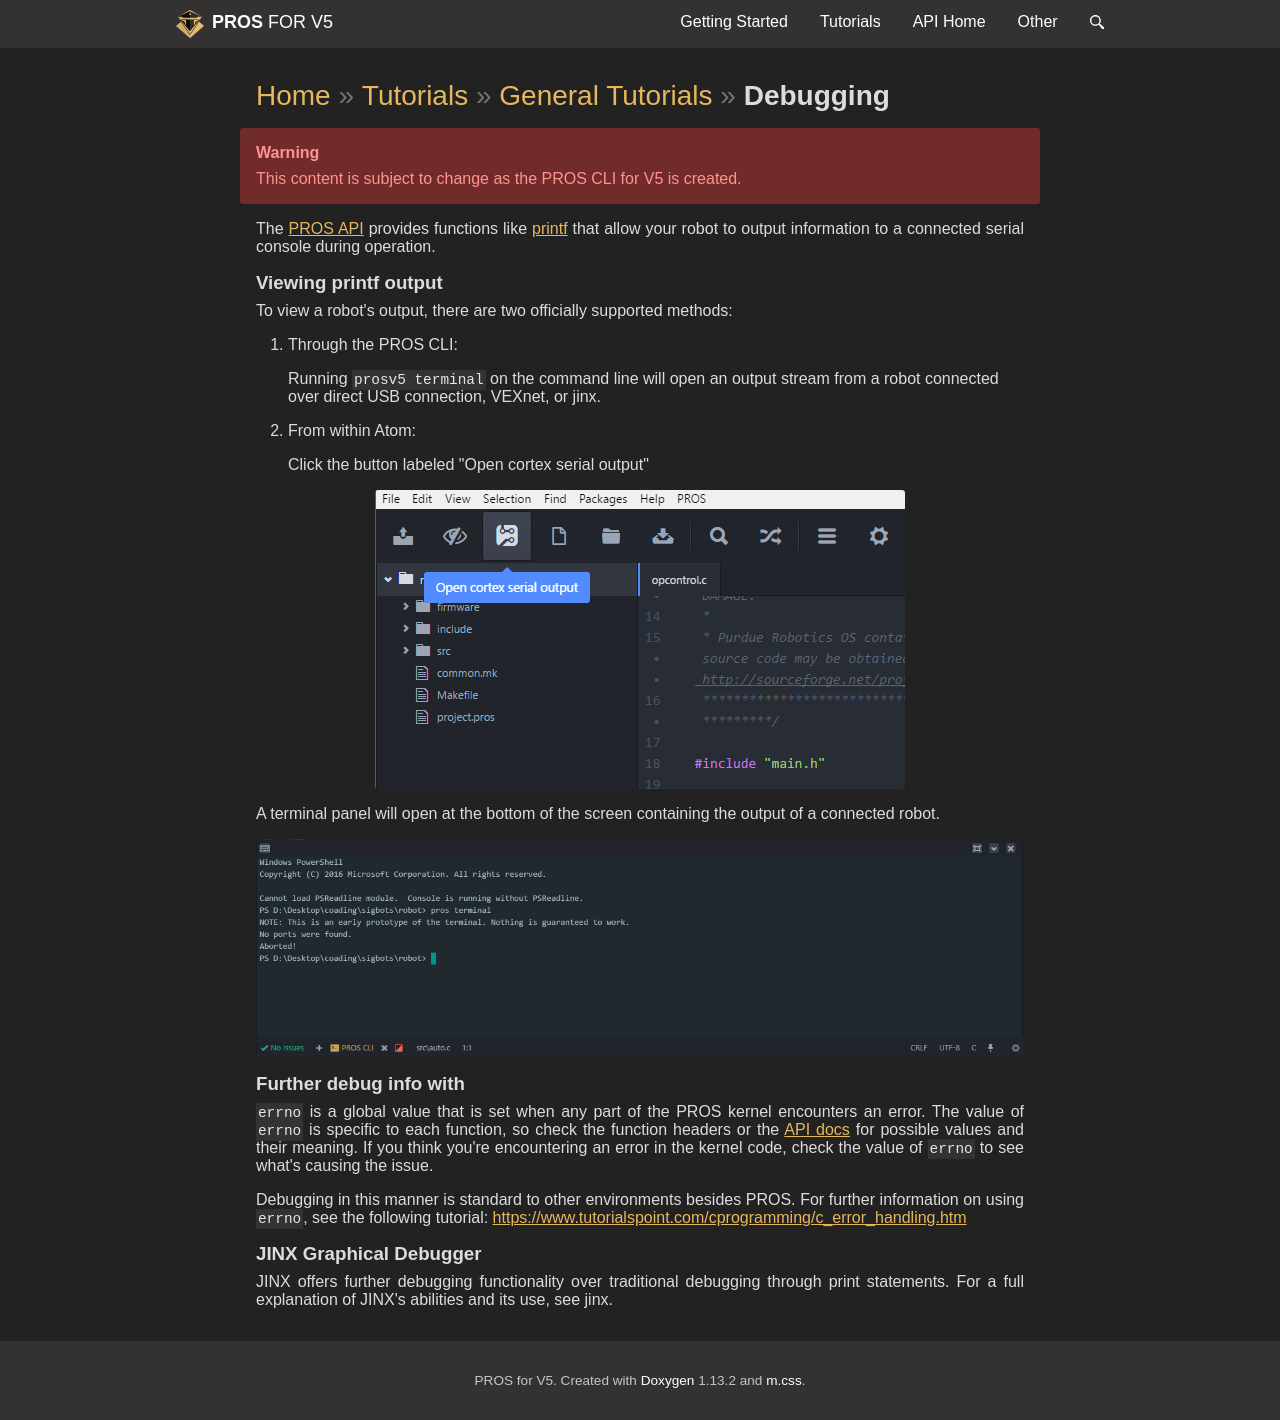

repository: purduesigbots/pros-doxygen-docs · page: debugging.html · generator: sphinx

\page debugging Debugging

\warning
This content is subject to change as the PROS CLI for V5 is created.

The [PROS API](../../api/index.html) provides functions like
[printf](http://www.cplusplus.com/reference/cstdio/printf/) that allow
your robot to output information to a connected serial console during
operation.

## Viewing printf output

To view a robot's output, there are two officially supported methods:

1.  Through the PROS CLI:

    Running `prosv5 terminal` on the command line will open an output
    stream from a robot connected over direct USB connection, VEXnet, or
    @ref jinx.

2.  From within Atom:

    Click the button labeled "Open cortex serial output"

![](open-cortex.png)

A terminal panel will open at the bottom of the screen containing the
output of a connected robot.

![](terminal-platformio.png)

## Further debug info with `errno`

`errno` is a global value that is set when any part of the PROS kernel
encounters an error. The value of `errno` is specific to each function,
so check the function headers or the [API docs](../../api/index.html)
for possible values and their meaning. If you think you're encountering
an error in the kernel code, check the value of `errno` to see what's
causing the issue.

Debugging in this manner is standard to other environments besides PROS.
For further information on using `errno`, see the following tutorial:
<https://www.tutorialspoint.com/cprogramming/c_error_handling.htm>

## JINX Graphical Debugger

JINX offers further debugging functionality over traditional debugging
through print statements. For a full explanation of JINX's abilities and
its use, see @ref jinx.
